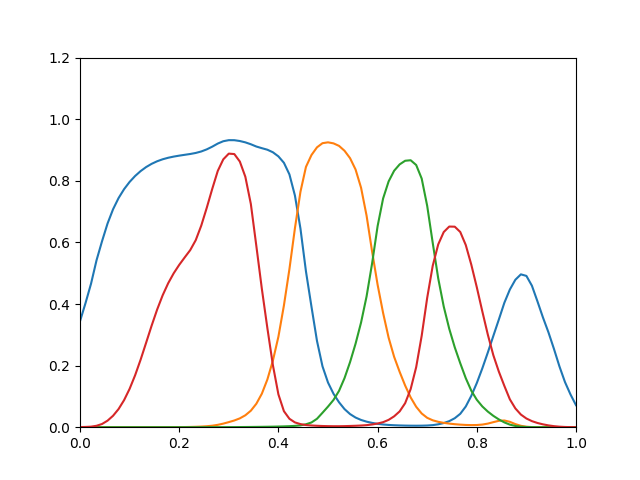

Data behind this chart, as committed beside it:
0.3441, 7.838e-23, 4.63e-20, 0.0004404
0.4029, 9.178e-20, 1.044e-17, 0.0008438
0.4658, 2.765e-17, 8.1e-16, 0.001747
0.542, 2.268e-15, 2.152e-14, 0.004598
0.6039, 8.649e-14, 3.366e-13, 0.01041
0.6614, 1.963e-12, 3.644e-12, 0.02124
0.7077, 3.054e-11, 3.03e-11, 0.03715
0.744, 3.897e-10, 2.083e-10, 0.05899
0.7729, 3.512e-09, 1.12e-09, 0.08792
0.7963, 2.339e-08, 4.865e-09, 0.1245
0.8156, 1.208e-07, 1.764e-08, 0.1686
0.8315, 5.043e-07, 5.488e-08, 0.2193
0.8446, 1.76e-06, 1.5e-07, 0.2743
0.8551, 5.283e-06, 3.673e-07, 0.3298
0.8635, 1.396e-05, 8.188e-07, 0.3821
0.8699, 3.315e-05, 1.685e-06, 0.4283
0.8748, 7.183e-05, 3.237e-06, 0.4674
0.8786, 0.0001441, 5.861e-06, 0.4997
0.8817, 0.0002698, 1.006e-05, 0.527
0.8844, 0.0004763, 1.645e-05, 0.5513
0.887, 0.0008029, 2.586e-05, 0.575
0.8904, 0.001301, 3.916e-05, 0.6073
0.8952, 0.002042, 5.729e-05, 0.6544
0.9021, 0.003148, 8.14e-05, 0.7123
0.9109, 0.004847, 0.0001129, 0.774
0.9209, 0.007674, 0.0001539, 0.8321
0.9285, 0.01164, 0.0002086, 0.8697
0.9319, 0.01654, 0.0002805, 0.8882
0.9318, 0.02179, 0.0003691, 0.8868
0.9292, 0.02867, 0.000478, 0.8626
0.9248, 0.03868, 0.0006158, 0.8132
0.9187, 0.05356, 0.0007835, 0.7248
0.9112, 0.07623, 0.0009861, 0.5881
0.9059, 0.1089, 0.001217, 0.4488
0.9009, 0.155, 0.001473, 0.3216
0.8926, 0.2161, 0.001781, 0.2015
0.8793, 0.2938, 0.002158, 0.1067
0.8585, 0.3951, 0.002648, 0.05205
0.8208, 0.5133, 0.003309, 0.02733
0.7521, 0.6461, 0.004306, 0.01552
0.6451, 0.7643, 0.006011, 0.01007
0.5059, 0.8451, 0.009485, 0.00701
0.3914, 0.8837, 0.01535, 0.005546
0.2803, 0.9086, 0.0273, 0.004585
0.1977, 0.9221, 0.04683, 0.003873
0.1451, 0.9249, 0.06689, 0.003424
0.1085, 0.9215, 0.08851, 0.003186
0.08097, 0.9134, 0.1179, 0.003163
0.05874, 0.8975, 0.1595, 0.003498
0.04262, 0.8736, 0.2112, 0.004007
0.03135, 0.8367, 0.271, 0.004617
0.02352, 0.7775, 0.3399, 0.005432
0.01802, 0.6868, 0.4247, 0.006683
0.01402, 0.5707, 0.5315, 0.008825
0.01091, 0.4627, 0.6527, 0.01193
0.008754, 0.3707, 0.7427, 0.01633
0.00733, 0.2906, 0.798, 0.02381
0.006352, 0.2284, 0.8327, 0.03527
0.005681, 0.1797, 0.8533, 0.0513
0.005213, 0.1352, 0.8651, 0.07802
0.004916, 0.0966, 0.8667, 0.1238
... 30 more rows
